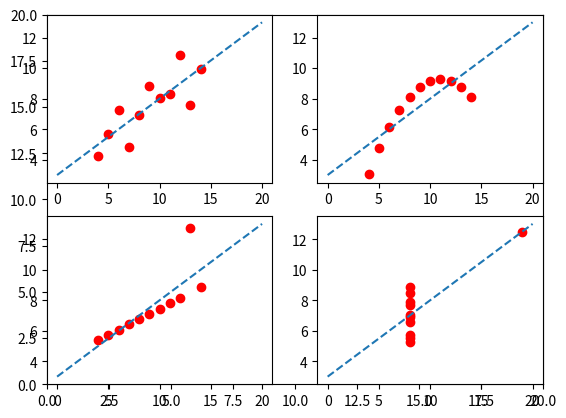

Python code for this plot:
import numpy as np
import matplotlib.pyplot as plt
import pandas as pd

x = np.array([10, 8, 13, 9, 11, 14, 6, 4, 12, 7, 5])
y1 = np.array([8.04, 6.95, 7.58, 8.81, 8.33, 9.96, 7.24, 4.26, 10.84, 4.82, 5.68])
y2 = np.array([9.14, 8.14, 8.74, 8.77, 9.26, 8.10, 6.13, 3.10, 9.13, 7.26, 4.74])
y3 = np.array([7.46, 6.77, 12.74, 7.11, 7.81, 8.84, 6.08, 5.39, 8.15, 6.42, 5.73])
x4 = np.array([8.0, 8.0, 8.0, 8.0, 8.0, 8.0, 8.0, 19.0, 8.0, 8.0, 8.0])
y4 = np.array([6.58, 5.76, 7.71, 8.84, 8.47, 7.04, 5.25, 12.50, 5.56, 7.91, 6.89])

def abline(slope, intercept):
    X = np.array([0,20])
    plt.plot(X, X*slope + intercept, '--')

def calculate(X,y,i): 
    xbar = sum(X)/len(X)
    ybar = sum(y)/len(y)
    Xmod=X
    Xmod = X-xbar
    ymod = y
    ymod = ymod - ybar
    m = (Xmod * ymod)
    m = sum(m)
    z = Xmod * Xmod
    z = sum(z)
    m = m / z
    c = ybar - m*xbar
    plt.subplot(2,2,i)
    plt.scatter(X,y,color="red")
    abline(m,c)

plt.figure()
plt.xlim(0,20)
plt.ylim(0,20)

calculate(x,y1,1)
calculate(x,y2,2)
calculate(x,y3,3)
calculate(x4,y4,4)

plt.show()